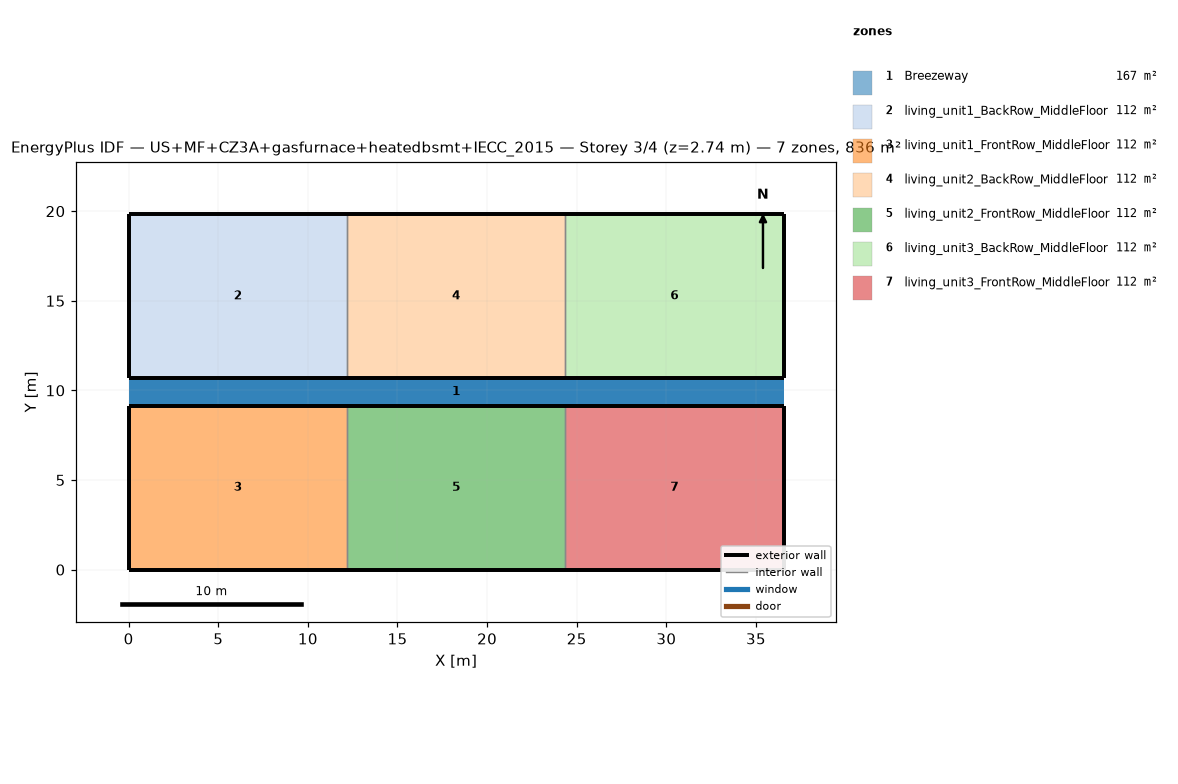
=== STOREY PLAN SPEC (per zone: floor XY polygon, exterior-wall plan segments, windows/doors) ===
zone 1: Breezeway  (167.0 m²)
  floor: (36.54, 9.16) (0.00, 9.16) (0.00, 10.68) (36.54, 10.68)
  floor: (36.54, 9.16) (0.00, 9.16) (0.00, 10.68) (36.54, 10.68)
  floor: (36.54, 9.16) (0.00, 9.16) (0.00, 10.68) (36.54, 10.68)
zone 2: living_unit1_BackRow_MiddleFloor  (111.5 m²)
  floor: (12.18, 10.68) (0.00, 10.68) (0.00, 19.84) (12.18, 19.84)
  exterior wall: (0.00, 10.68) – (12.18, 10.68)  [12.2 m]
  exterior wall: (12.18, 19.84) – (0.00, 19.84)  [12.2 m]
  exterior wall: (0.00, 19.84) – (0.00, 10.68)  [9.2 m]
  interior walls: 1
zone 3: living_unit1_FrontRow_MiddleFloor  (111.5 m²)
  floor: (12.18, 0.00) (0.00, 0.00) (0.00, 9.16) (12.18, 9.16)
  exterior wall: (0.00, 0.00) – (12.18, 0.00)  [12.2 m]
  exterior wall: (12.18, 9.16) – (0.00, 9.16)  [12.2 m]
  exterior wall: (0.00, 9.16) – (0.00, 0.00)  [9.2 m]
  interior walls: 1
zone 4: living_unit2_BackRow_MiddleFloor  (111.5 m²)
  floor: (24.36, 10.68) (12.18, 10.68) (12.18, 19.84) (24.36, 19.84)
  exterior wall: (12.18, 10.68) – (24.36, 10.68)  [12.2 m]
  exterior wall: (24.36, 19.84) – (12.18, 19.84)  [12.2 m]
  interior walls: 2
zone 5: living_unit2_FrontRow_MiddleFloor  (111.5 m²)
  floor: (24.36, 0.00) (12.18, 0.00) (12.18, 9.16) (24.36, 9.16)
  exterior wall: (12.18, 0.00) – (24.36, 0.00)  [12.2 m]
  exterior wall: (24.36, 9.16) – (12.18, 9.16)  [12.2 m]
  interior walls: 2
zone 6: living_unit3_BackRow_MiddleFloor  (111.5 m²)
  floor: (36.54, 10.68) (24.36, 10.68) (24.36, 19.84) (36.54, 19.84)
  exterior wall: (24.36, 10.68) – (36.54, 10.68)  [12.2 m]
  exterior wall: (36.54, 10.68) – (36.54, 19.84)  [9.2 m]
  exterior wall: (36.54, 19.84) – (24.36, 19.84)  [12.2 m]
  interior walls: 1
zone 7: living_unit3_FrontRow_MiddleFloor  (111.5 m²)
  floor: (36.54, 0.00) (24.36, 0.00) (24.36, 9.16) (36.54, 9.16)
  exterior wall: (24.36, 0.00) – (36.54, 0.00)  [12.2 m]
  exterior wall: (36.54, 0.00) – (36.54, 9.16)  [9.2 m]
  exterior wall: (36.54, 9.16) – (24.36, 9.16)  [12.2 m]
  interior walls: 1

=== DERIVED (storey summary) ===
Building: US+MF+CZ3A+gasfurnace+heatedbsmt+IECC_2015
Storey: 3 of 4  (floor level z = 2.74 m)
Storey gross floor area: 836.2 m²
Zones on this storey: 7
  - Breezeway: floor 167.0 m²
  - living_unit1_BackRow_MiddleFloor: floor 111.5 m²; exterior wall 33.5 m (86.9 m²); WWR 0.0%
  - living_unit1_FrontRow_MiddleFloor: floor 111.5 m²; exterior wall 33.5 m (86.9 m²); WWR 0.0%
  - living_unit2_BackRow_MiddleFloor: floor 111.5 m²; exterior wall 24.4 m (63.1 m²); WWR 0.0%
  - living_unit2_FrontRow_MiddleFloor: floor 111.5 m²; exterior wall 24.4 m (63.1 m²); WWR 0.0%
  - living_unit3_BackRow_MiddleFloor: floor 111.5 m²; exterior wall 33.5 m (86.9 m²); WWR 0.0%
  - living_unit3_FrontRow_MiddleFloor: floor 111.5 m²; exterior wall 33.5 m (86.9 m²); WWR 0.0%
Zone adjacency (shared interzone walls):
  - living_unit1_BackRow_MiddleFloor ↔ living_unit2_BackRow_MiddleFloor
  - living_unit1_FrontRow_MiddleFloor ↔ living_unit2_FrontRow_MiddleFloor
  - living_unit2_BackRow_MiddleFloor ↔ living_unit3_BackRow_MiddleFloor
  - living_unit2_FrontRow_MiddleFloor ↔ living_unit3_FrontRow_MiddleFloor